Run: headless pygame with SDL's dummy video driver; simulated clock (each Clock.tick advances the game by its frame time, no real sleeping); random seed 0; keys injected as events and as key.get_pressed() state; no mouse input.
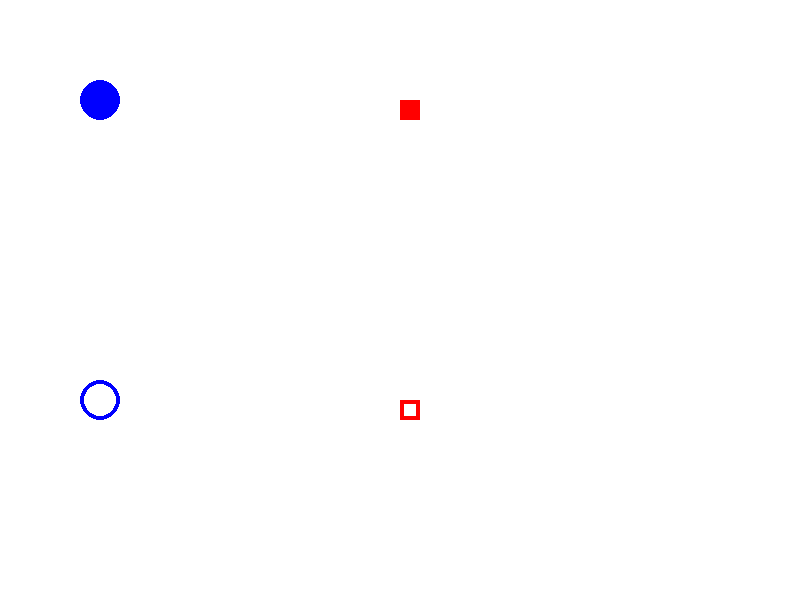
Frame 1 of 4 · flips 1–60 · no input
Frame 2 of 4 · flips 61–180 · tapped SPACE, RETURN · held RIGHT (→), D · screen unchanged from frame 1, image omitted
Frame 3 of 4 · flips 181–300 · held DOWN (↓), S · screen unchanged from frame 2, image omitted
Frame 4 of 4 · flips 301–420 · held LEFT (←), A, UP (↑), W · screen unchanged from frame 3, image omitted

The pygame program that drew these frames:

# -*- coding: utf-8 -*-

import pygame, sys
import pygame.locals as pgl

BLACK = (0, 0, 0)
WHITE = (255, 255, 255)
RED = (255, 0, 0)
GREEN = (0, 255, 0)
BLUE = (0, 0, 255)

if __name__ == '__main__':
    pygame.init()
    surf = pygame.display.set_mode((800, 600))
    pygame.display.set_caption("Hello PyGame")
    
    surf.fill(WHITE)
    pygame.draw.circle(surf, BLUE, (100, 100), 20)
    pygame.draw.circle(surf, BLUE, (100, 400), 20, 4)
    pygame.draw.rect(surf, RED, (400, 100, 20, 20))
    pygame.draw.rect(surf, RED, (400, 400, 20, 20), 4)
    while True:
        for ev in pygame.event.get():
            if ev.type == pgl.QUIT:
                pygame.quit()
                sys.exit()
        pygame.display.update()
        
